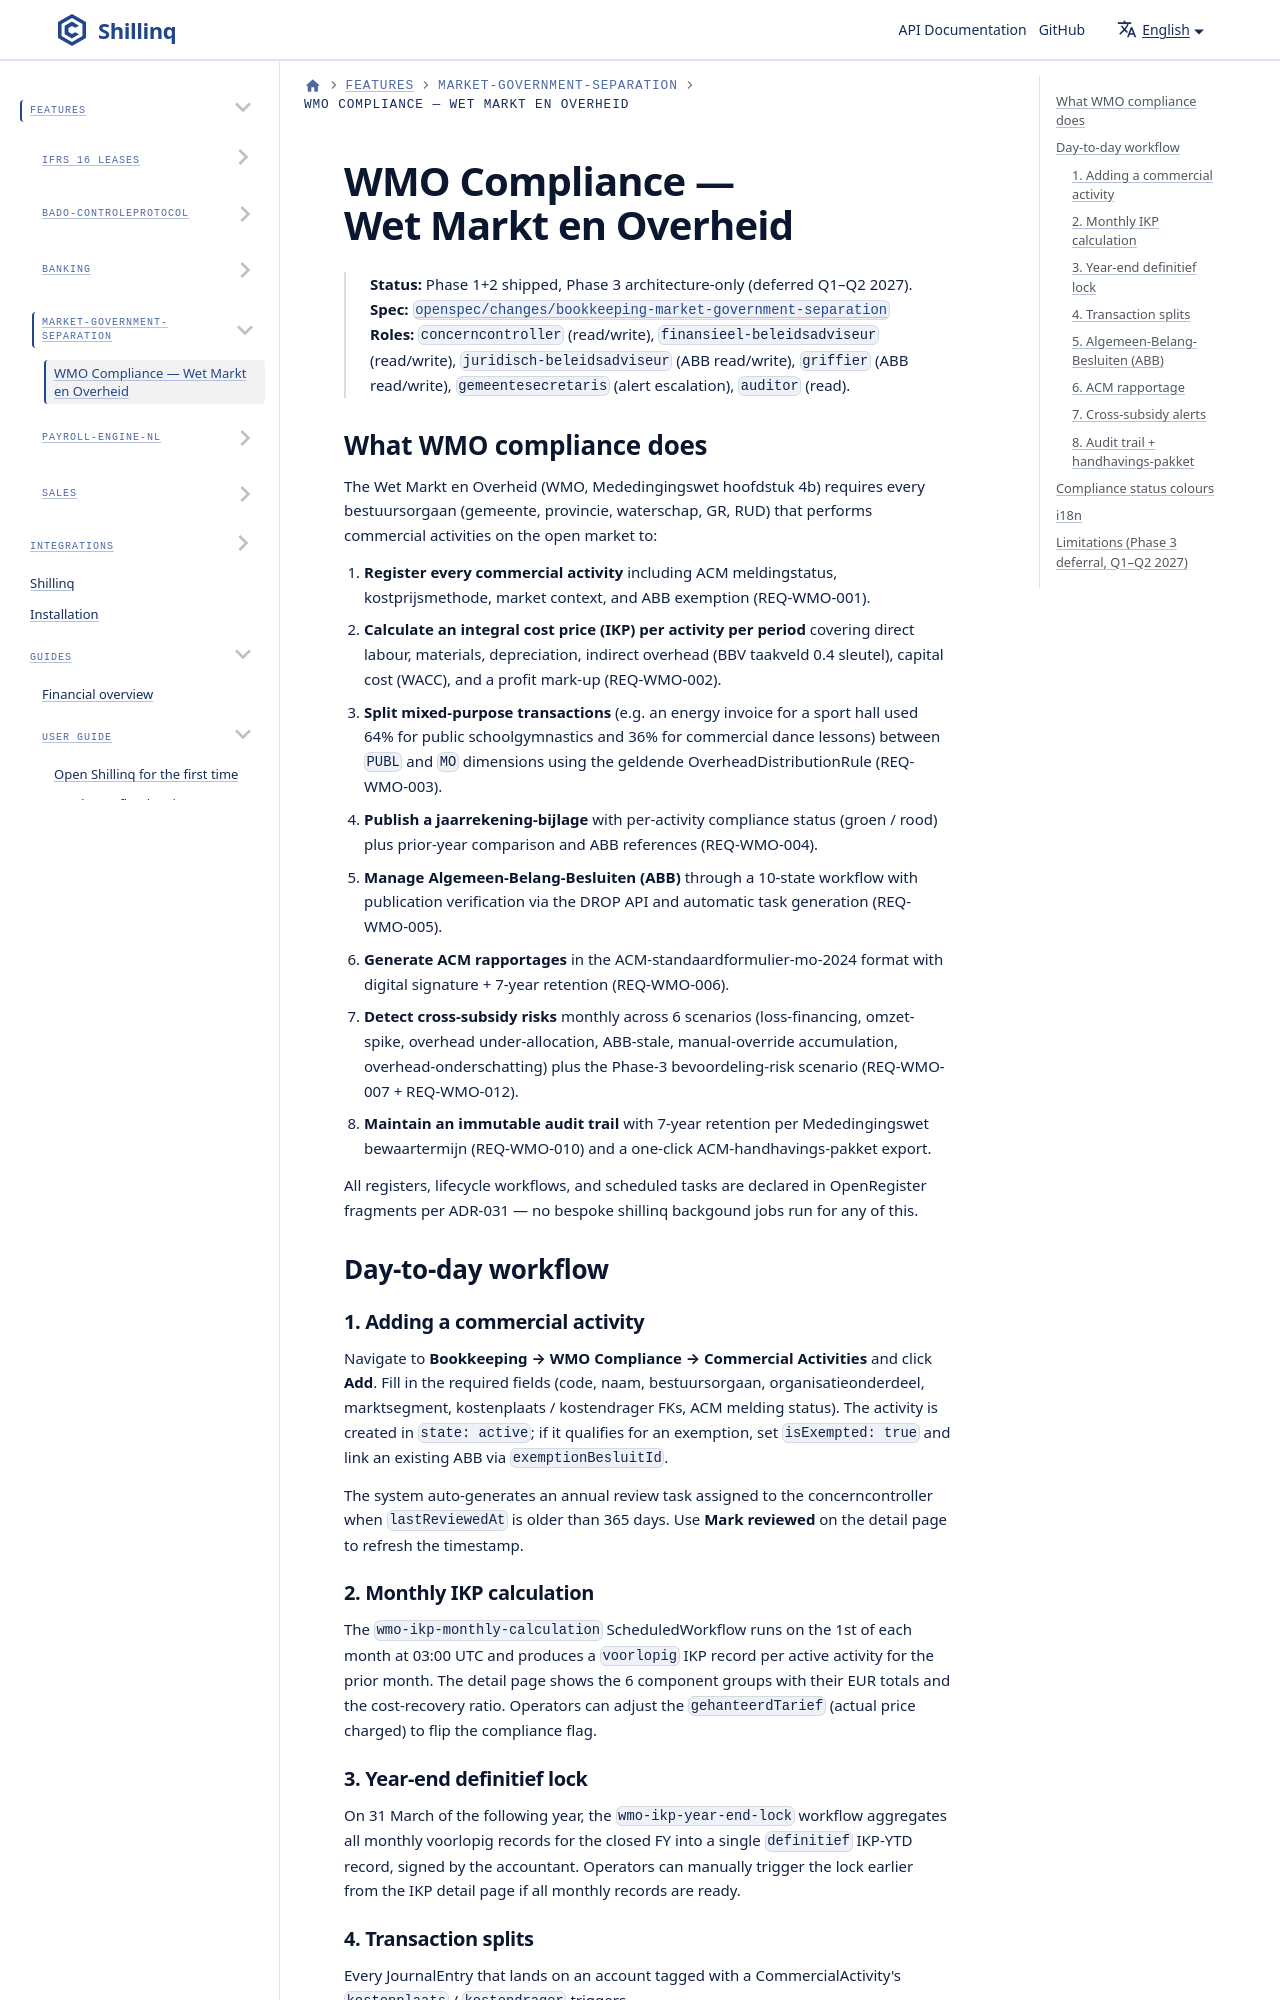

repository: ConductionNL/shillinq · page: docs/Features/market-government-separation/user-guide/index.html · generator: docusaurus

# WMO Compliance — Wet Markt en Overheid

> **Status:** Phase 1+2 shipped, Phase 3 architecture-only (deferred Q1–Q2 2027).
> **Spec:** [`openspec/changes/bookkeeping-market-government-separation`](../../../openspec/changes/bookkeeping-market-government-separation/specs/bookkeeping-market-government-separation/spec.md)
> **Roles:** `concerncontroller` (read/write), `finansieel-beleidsadviseur` (read/write), `juridisch-beleidsadviseur` (ABB read/write), `griffier` (ABB read/write), `gemeentesecretaris` (alert escalation), `auditor` (read).
